Image classification data set "Clauliflower-Disease-Classification" (sourov526/Clauliflower-Disease-Classification on GitHub). Class labels (5): cauliflower healthy, cauliflower healthy leaf, cauliflower leaf black rot, cauliflower leaf red spot, cauliflower spot rot.

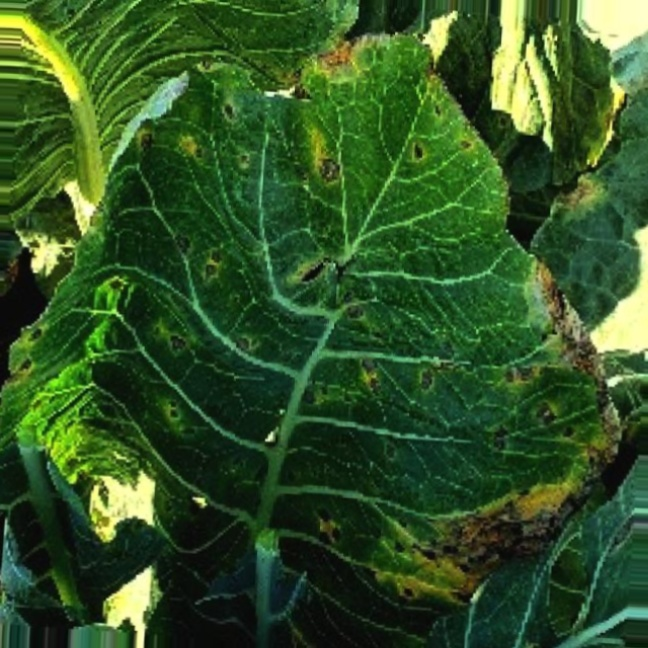
Label: cauliflower leaf red spot

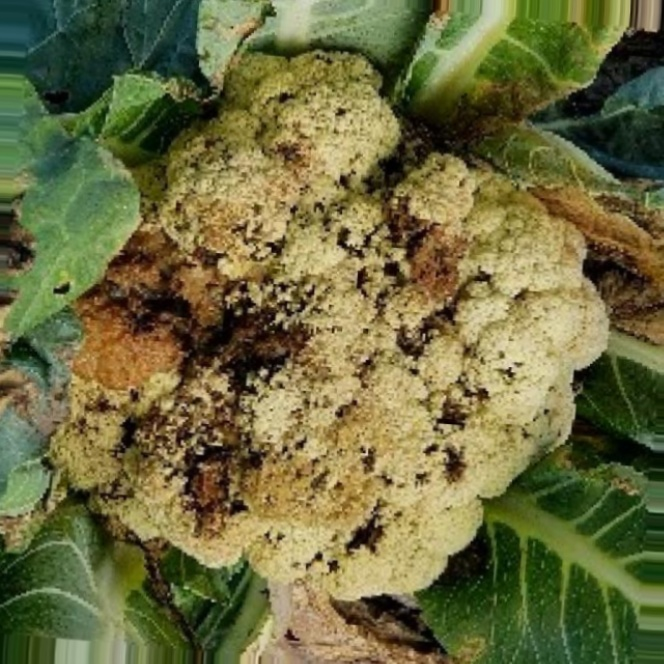
Label: cauliflower spot rot

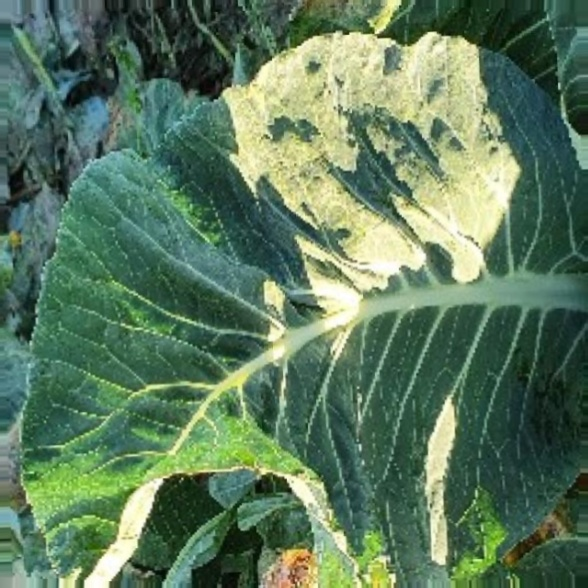
Label: cauliflower healthy leaf

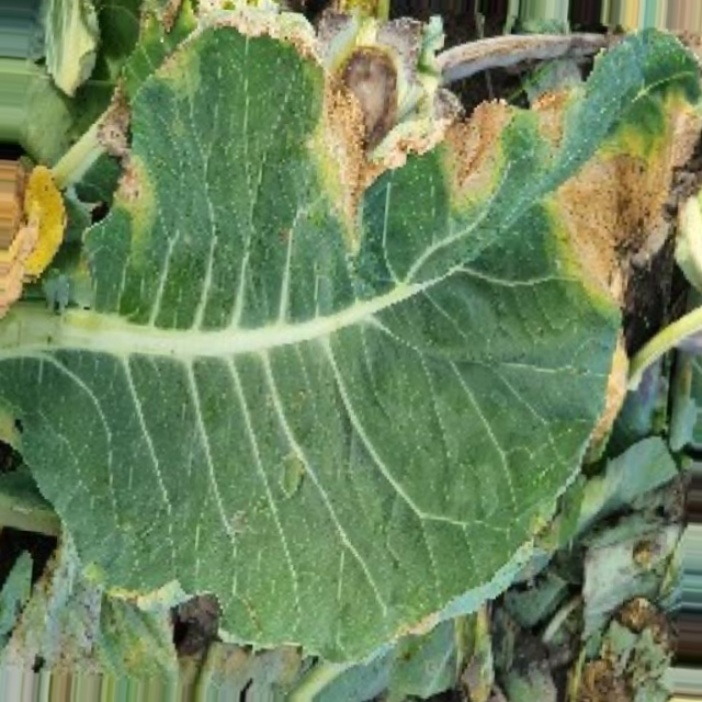
Label: cauliflower leaf black rot

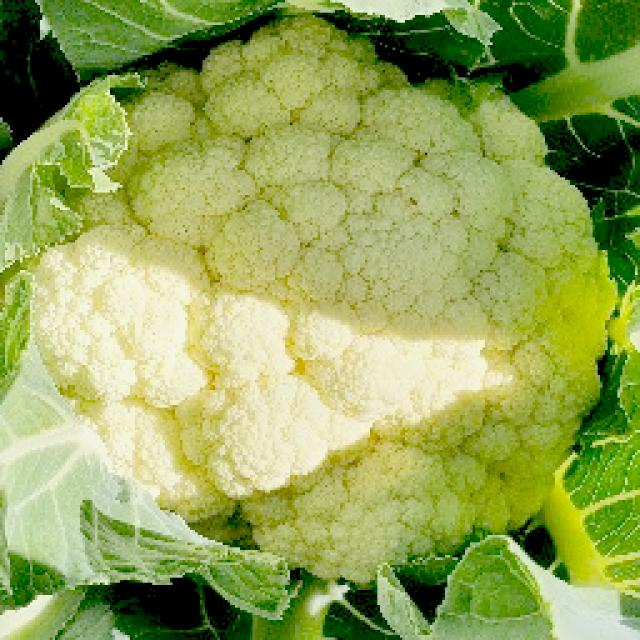
Label: cauliflower healthy

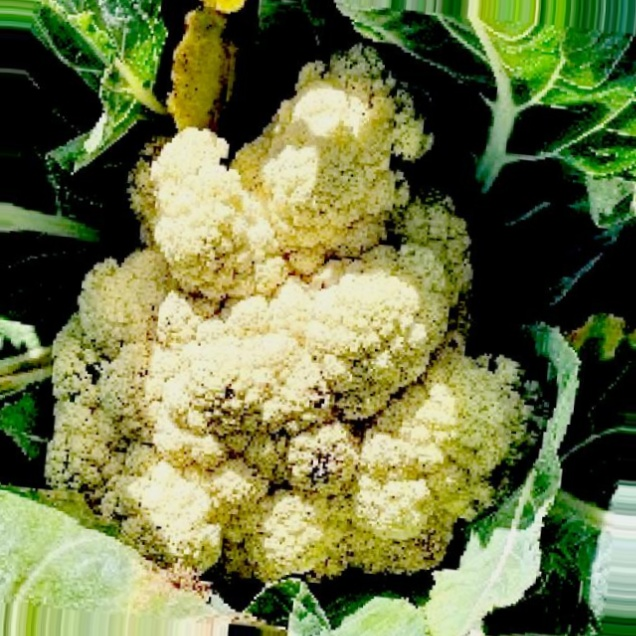
Label: cauliflower spot rot
